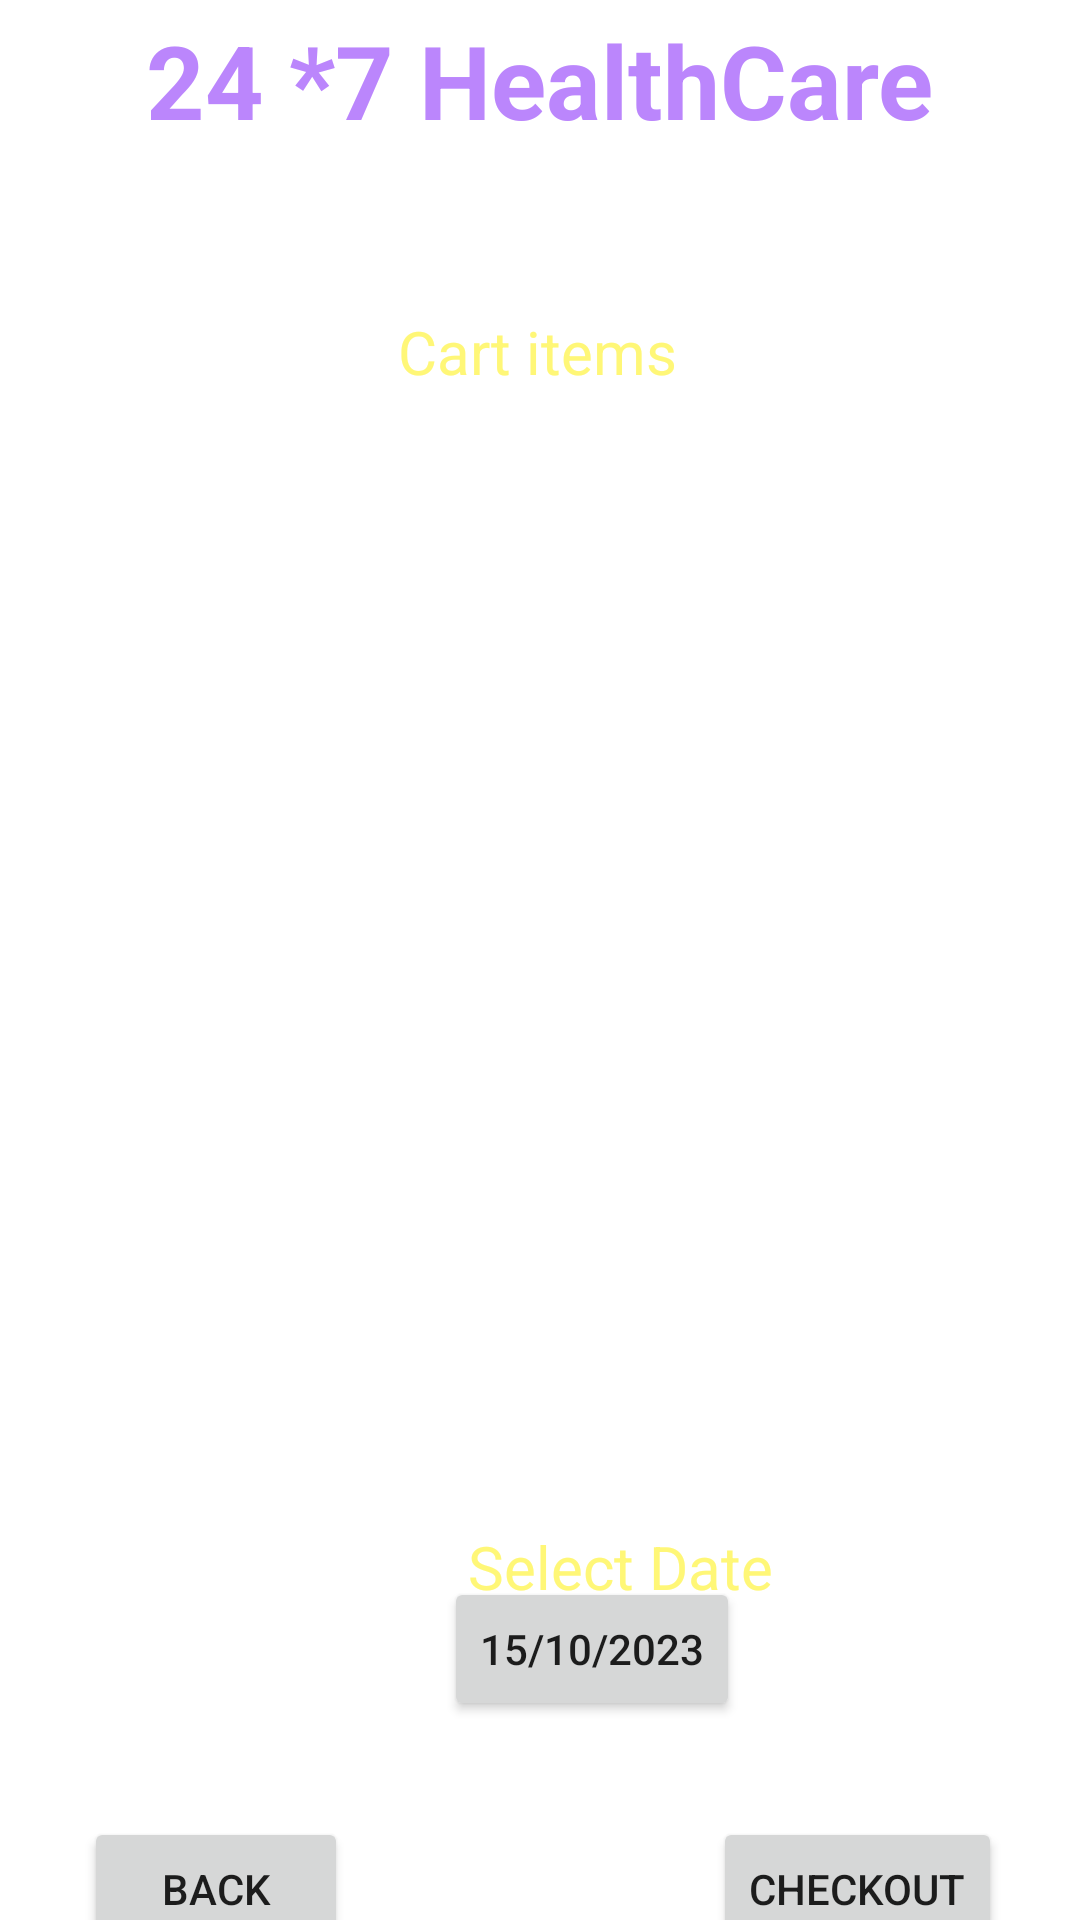

Write the Android layout XML for this screen, with the resource values it uses.
<!-- AndroidManifest.xml: application theme Theme.HealthCare -->
<!-- res/layout/activity_medicine_cart.xml -->
<?xml version="1.0" encoding="utf-8"?>
<androidx.constraintlayout.widget.ConstraintLayout xmlns:android="http://schemas.android.com/apk/res/android"
    xmlns:app="http://schemas.android.com/apk/res-auto"
    xmlns:tools="http://schemas.android.com/tools"
    android:layout_width="match_parent"
    android:background="@drawable/background"
    android:layout_height="match_parent"
    tools:context=".MedicineCartActivity">

    <Button
        android:id="@+id/buttonMCheckoutCart"
        android:layout_width="wrap_content"
        android:layout_height="wrap_content"
        android:layout_marginTop="32dp"
        android:text="Checkout"
        app:layout_constraintBottom_toBottomOf="parent"
        app:layout_constraintEnd_toEndOf="parent"
        app:layout_constraintHorizontal_bias="0.902"
        app:layout_constraintStart_toStartOf="parent"
        app:layout_constraintTop_toBottomOf="@+id/buttonMCartDate"
        app:layout_constraintVertical_bias="0.0" />

    <TextView
        android:id="@+id/DDtextView"
        android:layout_width="306dp"
        android:layout_height="45dp"
        android:gravity="center"
        android:text="24 *7 HealthCare"
        android:textColor="@color/purple_200"
        android:textSize="34sp"
        android:textStyle="bold"
        app:layout_constraintBottom_toBottomOf="parent"
        app:layout_constraintEnd_toEndOf="parent"
        app:layout_constraintHorizontal_bias="0.495"
        app:layout_constraintStart_toStartOf="parent"
        app:layout_constraintTop_toTopOf="parent"
        app:layout_constraintVertical_bias="0.007" />

    <TextView
        android:id="@+id/textViewLTDTitle"
        android:layout_width="240dp"
        android:layout_height="35dp"
        android:gravity="center"
        android:text="Deliver Location :Beirut"
        android:textColor="@color/white"
        android:textSize="20sp"
        android:textStyle="bold"
        app:layout_constraintBottom_toBottomOf="parent"
        app:layout_constraintEnd_toEndOf="parent"
        app:layout_constraintHorizontal_bias="0.497"
        app:layout_constraintStart_toStartOf="parent"
        app:layout_constraintTop_toTopOf="parent"
        app:layout_constraintVertical_bias="0.087" />



    <TextView
        android:id="@+id/textViewCartpackage"
        android:layout_width="wrap_content"
        android:layout_height="wrap_content"
        android:layout_marginTop="16dp"
        android:textColor="@color/yellowLight"
        android:textSize="20sp"
        android:text="Cart items"
        app:layout_constraintEnd_toEndOf="parent"
        app:layout_constraintHorizontal_bias="0.498"
        app:layout_constraintStart_toStartOf="parent"
        app:layout_constraintTop_toBottomOf="@+id/textViewLTDTitle" />

    <ListView
        android:id="@+id/ListViewCartMedicine"
        android:layout_width="372dp"
        android:layout_height="317dp"
        android:layout_margin="10dp"
        android:layout_marginStart="16dp"
        android:layout_marginEnd="16dp"
        app:layout_constraintBottom_toBottomOf="parent"
        app:layout_constraintEnd_toEndOf="parent"
        app:layout_constraintHorizontal_bias="0.428"
        app:layout_constraintStart_toStartOf="parent"
        app:layout_constraintTop_toTopOf="parent"
        app:layout_constraintVertical_bias="0.374" />

    <TextView
        android:id="@+id/textViewMCartCost"
        android:layout_width="wrap_content"
        android:layout_height="wrap_content"
        android:layout_marginTop="12dp"
        android:text="Total Cost 0$"
        android:textColor="@color/white"
        android:textSize="30sp"
        app:layout_constraintEnd_toEndOf="parent"
        app:layout_constraintHorizontal_bias="0.497"
        app:layout_constraintStart_toStartOf="parent"
        app:layout_constraintTop_toBottomOf="@+id/ListViewCartMedicine" />

    <TextView
        android:id="@+id/textView4"
        android:layout_width="wrap_content"
        android:layout_height="wrap_content"
        android:layout_marginStart="156dp"
        android:layout_marginTop="16dp"
        android:text="Select Date"
        android:textColor="@color/yellowLight"
        android:textSize="20sp"
        app:layout_constraintStart_toStartOf="parent"
        app:layout_constraintTop_toBottomOf="@+id/textViewMCartCost" />

    <Button
        android:id="@+id/buttonMCartDate"
        android:layout_width="wrap_content"
        android:layout_height="wrap_content"
        android:layout_marginStart="148dp"
        android:layout_marginBottom="76dp"
        android:text="15/10/2023"
        app:layout_constraintBottom_toBottomOf="parent"
        app:layout_constraintStart_toStartOf="parent"
        app:layout_constraintTop_toBottomOf="@+id/textView4"
        app:layout_constraintVertical_bias="0.513" />

    <Button
        android:id="@+id/buttonMBackCart"
        android:layout_width="wrap_content"
        android:layout_height="wrap_content"
        android:layout_marginStart="28dp"
        android:layout_marginTop="32dp"
        android:text="BACK"
        app:layout_constraintBottom_toBottomOf="parent"
        app:layout_constraintEnd_toStartOf="@+id/buttonMCheckoutCart"
        app:layout_constraintHorizontal_bias="0.0"
        app:layout_constraintStart_toStartOf="parent"
        app:layout_constraintTop_toBottomOf="@+id/buttonMCartDate"
        app:layout_constraintVertical_bias="0.0" />
</androidx.constraintlayout.widget.ConstraintLayout>
<!-- resources referenced by this layout -->
<resources>
  <color name="purple_200">#FFBB86FC</color>
  <color name="white">#FFFFFFFF</color>
  <color name="yellowLight">#fff777</color>
  <style name="Theme.HealthCare" parent="Theme.MaterialComponents.DayNight.NoActionBar">
          
          <item name="colorPrimary">@color/purple_500</item>
          <item name="colorPrimaryVariant">@color/purple_700</item>
          <item name="colorOnPrimary">@color/white</item>
          
          <item name="colorSecondary">@color/teal_200</item>
          <item name="colorSecondaryVariant">@color/teal_700</item>
          <item name="colorOnSecondary">@color/black</item>
          
          <item name="android:statusBarColor">?attr/colorPrimaryVariant</item>
          
      </style>
  <color name="purple_500">#FF6200EE</color>
  <color name="purple_700">#FF3700B3</color>
  <color name="teal_200">#FF03DAC5</color>
  <color name="teal_700">#FF018786</color>
  <color name="black">#FF000000</color>
</resources>
